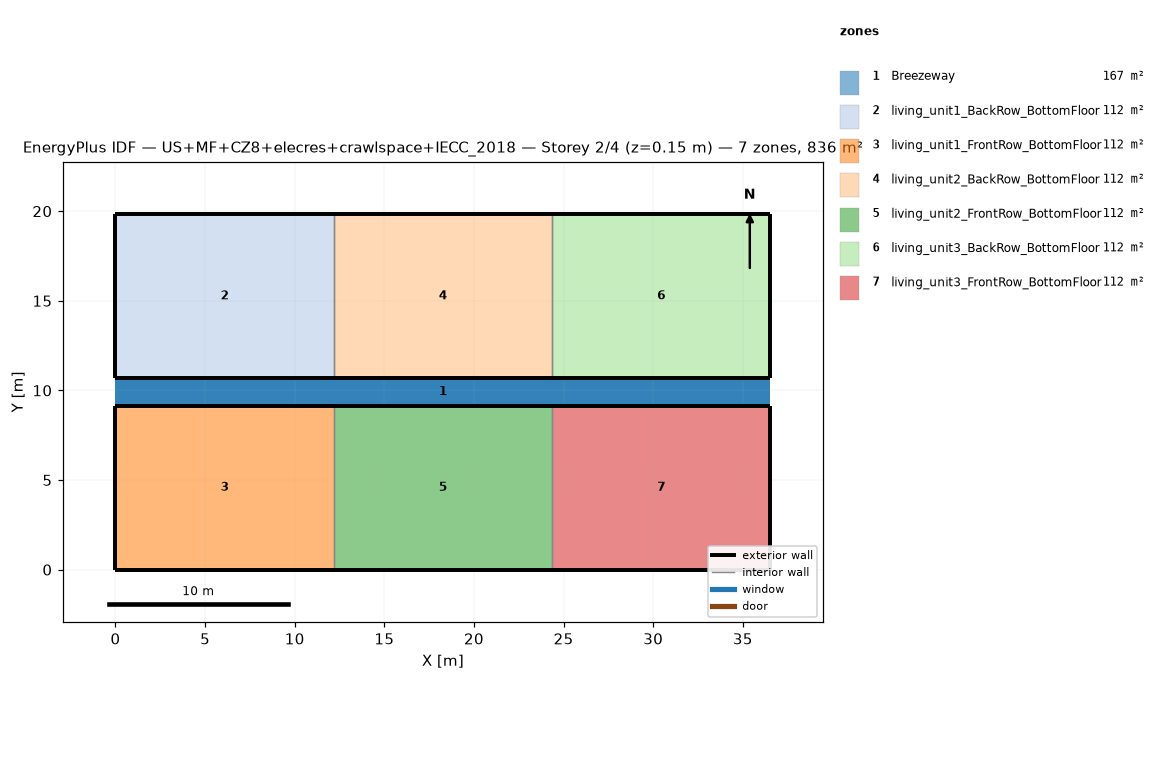
=== STOREY PLAN SPEC (per zone: floor XY polygon, exterior-wall plan segments, windows/doors) ===
zone 1: Breezeway  (167.0 m²)
  floor: (36.54, 9.16) (0.00, 9.16) (0.00, 10.68) (36.54, 10.68)
  floor: (36.54, 9.16) (0.00, 9.16) (0.00, 10.68) (36.54, 10.68)
  floor: (36.54, 9.16) (0.00, 9.16) (0.00, 10.68) (36.54, 10.68)
zone 2: living_unit1_BackRow_BottomFloor  (111.5 m²)
  floor: (12.18, 10.68) (0.00, 10.68) (0.00, 19.84) (12.18, 19.84)
  exterior wall: (0.00, 10.68) – (12.18, 10.68)  [12.2 m]
  exterior wall: (12.18, 19.84) – (0.00, 19.84)  [12.2 m]
  exterior wall: (0.00, 19.84) – (0.00, 10.68)  [9.2 m]
  interior walls: 1
zone 3: living_unit1_FrontRow_BottomFloor  (111.5 m²)
  floor: (12.18, 0.00) (0.00, 0.00) (0.00, 9.16) (12.18, 9.16)
  exterior wall: (0.00, 0.00) – (12.18, 0.00)  [12.2 m]
  exterior wall: (12.18, 9.16) – (0.00, 9.16)  [12.2 m]
  exterior wall: (0.00, 9.16) – (0.00, 0.00)  [9.2 m]
  interior walls: 1
zone 4: living_unit2_BackRow_BottomFloor  (111.5 m²)
  floor: (24.36, 10.68) (12.18, 10.68) (12.18, 19.84) (24.36, 19.84)
  exterior wall: (12.18, 10.68) – (24.36, 10.68)  [12.2 m]
  exterior wall: (24.36, 19.84) – (12.18, 19.84)  [12.2 m]
  interior walls: 2
zone 5: living_unit2_FrontRow_BottomFloor  (111.5 m²)
  floor: (24.36, 0.00) (12.18, 0.00) (12.18, 9.16) (24.36, 9.16)
  exterior wall: (12.18, 0.00) – (24.36, 0.00)  [12.2 m]
  exterior wall: (24.36, 9.16) – (12.18, 9.16)  [12.2 m]
  interior walls: 2
zone 6: living_unit3_BackRow_BottomFloor  (111.5 m²)
  floor: (36.54, 10.68) (24.36, 10.68) (24.36, 19.84) (36.54, 19.84)
  exterior wall: (24.36, 10.68) – (36.54, 10.68)  [12.2 m]
  exterior wall: (36.54, 10.68) – (36.54, 19.84)  [9.2 m]
  exterior wall: (36.54, 19.84) – (24.36, 19.84)  [12.2 m]
  interior walls: 1
zone 7: living_unit3_FrontRow_BottomFloor  (111.5 m²)
  floor: (36.54, 0.00) (24.36, 0.00) (24.36, 9.16) (36.54, 9.16)
  exterior wall: (24.36, 0.00) – (36.54, 0.00)  [12.2 m]
  exterior wall: (36.54, 0.00) – (36.54, 9.16)  [9.2 m]
  exterior wall: (36.54, 9.16) – (24.36, 9.16)  [12.2 m]
  interior walls: 1

=== DERIVED (storey summary) ===
Building: US+MF+CZ8+elecres+crawlspace+IECC_2018
Storey: 2 of 4  (floor level z = 0.15 m)
Storey gross floor area: 836.2 m²
Zones on this storey: 7
  - Breezeway: floor 167.0 m²
  - living_unit1_BackRow_BottomFloor: floor 111.5 m²; exterior wall 33.5 m (86.9 m²); WWR 0.0%
  - living_unit1_FrontRow_BottomFloor: floor 111.5 m²; exterior wall 33.5 m (86.9 m²); WWR 0.0%
  - living_unit2_BackRow_BottomFloor: floor 111.5 m²; exterior wall 24.4 m (63.1 m²); WWR 0.0%
  - living_unit2_FrontRow_BottomFloor: floor 111.5 m²; exterior wall 24.4 m (63.1 m²); WWR 0.0%
  - living_unit3_BackRow_BottomFloor: floor 111.5 m²; exterior wall 33.5 m (86.9 m²); WWR 0.0%
  - living_unit3_FrontRow_BottomFloor: floor 111.5 m²; exterior wall 33.5 m (86.9 m²); WWR 0.0%
Zone adjacency (shared interzone walls):
  - living_unit1_BackRow_BottomFloor ↔ living_unit2_BackRow_BottomFloor
  - living_unit1_FrontRow_BottomFloor ↔ living_unit2_FrontRow_BottomFloor
  - living_unit2_BackRow_BottomFloor ↔ living_unit3_BackRow_BottomFloor
  - living_unit2_FrontRow_BottomFloor ↔ living_unit3_FrontRow_BottomFloor